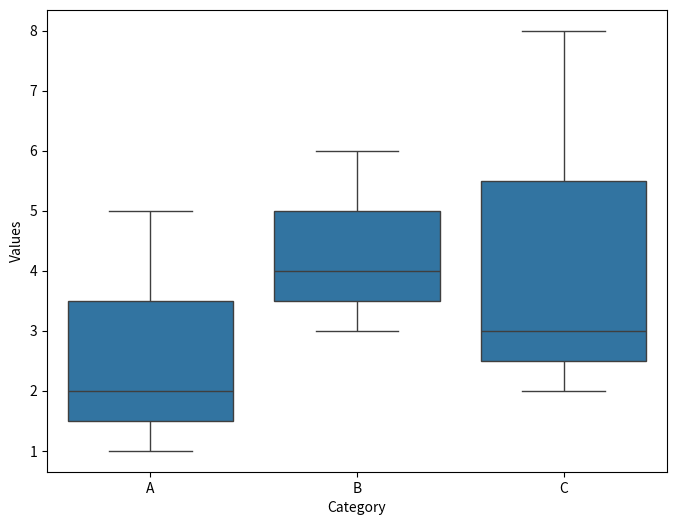

The script that saved this image: (Note: this script raises an exception after producing the figure.)
import seaborn as sns
import matplotlib.pyplot as plt
import pandas as pd



save_file_name = 'chart_styles/box_plot/box_plot.png'

# Sample data
data = {
    'Category': ['A', 'A', 'A', 'B', 'B', 'B', 'C', 'C', 'C'],
    'Values': [1, 2, 5, 3, 4, 6, 2, 3, 8]
}

# Create a DataFrame
df = pd.DataFrame(data)
title = 'Box Plot of Values by Category'
x_label = 'Category'
y_label = 'Values'

def create_box_plot(df, title, x_label, y_label, save_file_name):

    # Create the box plot
    plt.figure(figsize=(8, 6))  # Set the figure size
    sns.boxplot(x=x_label, y=y_label, data=df)

    # Add title and labels
    # plt.title(title)
    plt.xlabel(x_label)
    plt.ylabel(y_label)

    plt.savefig(save_file_name)

if __name__ == "__main__":
    create_box_plot(df, title, x_label, y_label, save_file_name)
